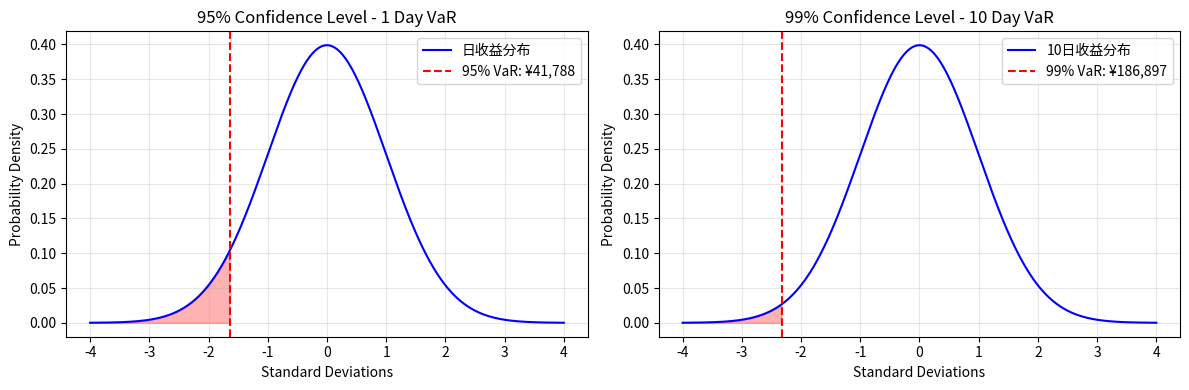

Source code (Python):
import numpy as np
from scipy import stats
import pandas as pd
import matplotlib.pyplot as plt

# 设定参数
position_value = 1_850_000  # 仓位185万人民币
annual_vol = 0.218  # 年化波动率21.8%
confidence_95 = 0.95  # 95%置信水平
confidence_99 = 0.99  # 99%置信水平
trading_days = 252  # 假设一年252个交易日

# 步骤1: 将年化波动率换算到一日期限
daily_vol = annual_vol / np.sqrt(trading_days)

# 步骤2: 对两个置信水平计算正态分布分位数
z_score_95 = stats.norm.ppf(1 - confidence_95)  # 95%置信水平的分位数
z_score_99 = stats.norm.ppf(1 - confidence_99)  # 99%置信水平的分位数

# 步骤3: 计算VaR
# 95%置信水平，一天期限
var_95_1d_percent = z_score_95 * daily_vol
var_95_1d = position_value * abs(var_95_1d_percent)

# 99%置信水平，十天期限（使用平方根时间法则缩放）
var_99_10d_percent = z_score_99 * daily_vol * np.sqrt(10)
var_99_10d = position_value * abs(var_99_10d_percent)

# 创建结果字典
result = {
    'var_95_1d': round(var_95_1d, 2),
    'var_99_10d': round(var_99_10d, 2)
}

# 输出结果
print("参数法VaR计算结果：")
print(f"95%置信水平，一天VaR: ¥{result['var_95_1d']:,.2f}")
print(f"99%置信水平，十天VaR: ¥{result['var_99_10d']:,.2f}")

# 可选：显示计算过程
print(f"\n计算细节：")
print(f"日波动率: {daily_vol:.4%}")
print(f"95%置信水平z分数: {z_score_95:.4f}")
print(f"99%置信水平z分数: {z_score_99:.4f}")
print(f"95%一天损失百分比: {var_95_1d_percent:.4%}")
print(f"99%十天损失百分比: {var_99_10d_percent:.4%}")

# 可视化VaR分布
fig, (ax1, ax2) = plt.subplots(1, 2, figsize=(12, 4))

# 95%一天VaR的分布
x1 = np.linspace(-4, 4, 1000)
y1 = stats.norm.pdf(x1)
ax1.plot(x1, y1, 'b-', label='日收益分布')
ax1.axvline(x=z_score_95, color='r', linestyle='--', label=f'95% VaR: ¥{var_95_1d:,.0f}')
ax1.fill_between(x1[x1 <= z_score_95], y1[x1 <= z_score_95], alpha=0.3, color='red')
ax1.set_title('95% Confidence Level - 1 Day VaR')
ax1.set_xlabel('Standard Deviations')
ax1.set_ylabel('Probability Density')
ax1.legend()
ax1.grid(True, alpha=0.3)

# 99%十天VaR的分布
x2 = np.linspace(-4, 4, 1000)
y2 = stats.norm.pdf(x2)
ax2.plot(x2, y2, 'b-', label='10日收益分布')
ax2.axvline(x=z_score_99, color='r', linestyle='--', label=f'99% VaR: ¥{var_99_10d:,.0f}')
ax2.fill_between(x2[x2 <= z_score_99], y2[x2 <= z_score_99], alpha=0.3, color='red')
ax2.set_title('99% Confidence Level - 10 Day VaR')
ax2.set_xlabel('Standard Deviations')
ax2.set_ylabel('Probability Density')
ax2.legend()
ax2.grid(True, alpha=0.3)

plt.tight_layout()
plt.show()

# 验证result字典
print(f"\n最终结果字典: {result}")
